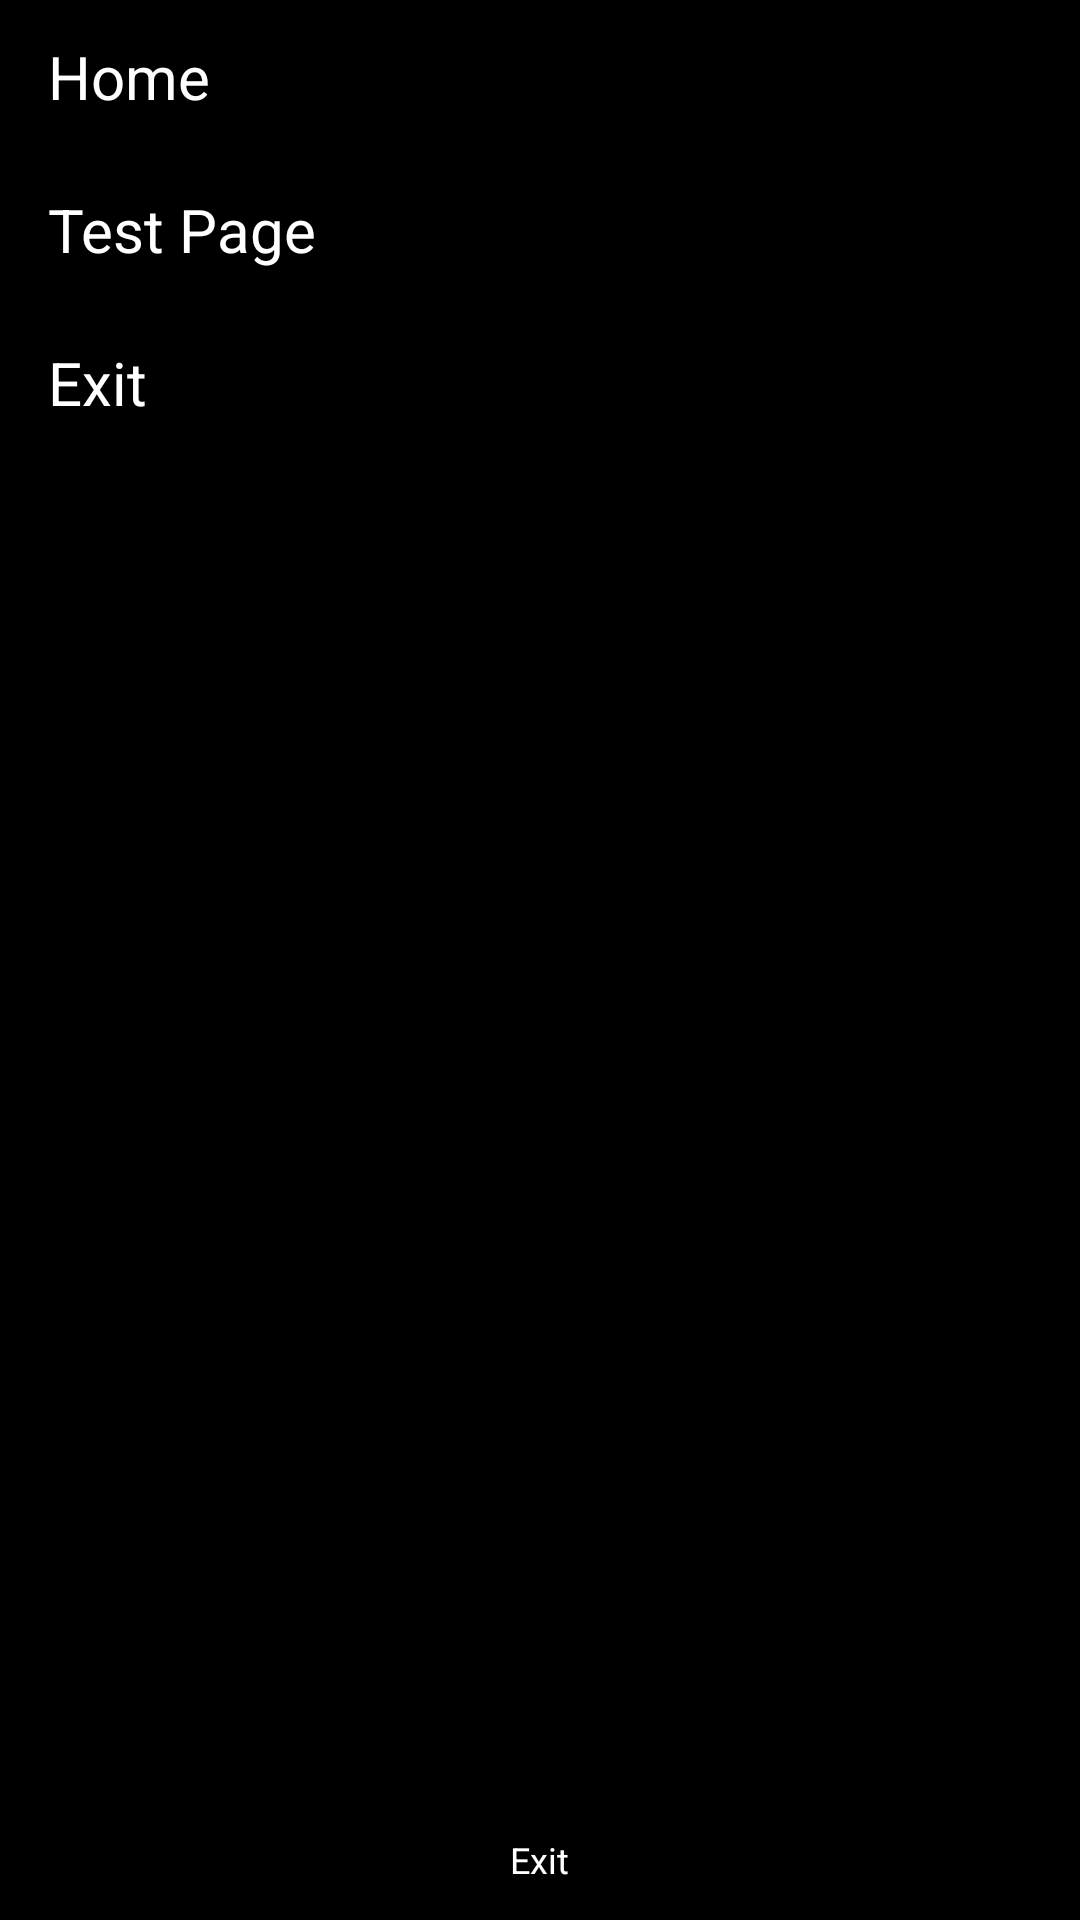

Produce the Android XML layout that renders to this screen, including the resource entries it uses.
<!-- AndroidManifest.xml: application theme AppTheme -->
<!-- res/layout/main_menu_layout.xml -->
<RelativeLayout xmlns:android="http://schemas.android.com/apk/res/android"
    android:layout_width="match_parent"
    android:layout_height="match_parent"
    android:background="@android:color/background_dark" >

    <TextView
        android:id="@+id/main_menu_home"
        style="@android:style/TextAppearance.Holo.Inverse"
        android:layout_width="match_parent"
        android:layout_height="wrap_content"
        android:background="@drawable/bg_list_row_selector"
        android:paddingBottom="12dp"
        android:paddingLeft="16dp"
        android:paddingRight="16dp"
        android:paddingTop="12dp"
        android:text="Home"
        android:textSize="20dp" />

    <TextView
        android:id="@+id/main_menu_test_page"
        style="@android:style/TextAppearance.Holo.Inverse"
        android:layout_width="match_parent"
        android:layout_height="wrap_content"
        android:layout_below="@+id/main_menu_home"
        android:background="@drawable/bg_list_row_selector"
        android:paddingBottom="12dp"
        android:paddingLeft="16dp"
        android:paddingRight="16dp"
        android:paddingTop="12dp"
        android:text="Test Page"
        android:textSize="20dp" />

    <TextView
        android:id="@+id/main_menu_exit"
        style="@android:style/TextAppearance.Holo.Inverse"
        android:layout_width="match_parent"
        android:layout_height="wrap_content"
        android:layout_below="@+id/main_menu_test_page"
        android:background="@drawable/bg_list_row_selector"
        android:paddingBottom="12dp"
        android:paddingLeft="16dp"
        android:paddingRight="16dp"
        android:paddingTop="12dp"
        android:text="Exit"
        android:textSize="20dp" />

    <TextView
        android:id="@+id/main_menu_version"
        style="@android:style/TextAppearance.Holo.Inverse"
        android:layout_width="wrap_content"
        android:layout_height="wrap_content"
        android:layout_centerHorizontal="true"
        android:layout_alignParentBottom="true"
        android:paddingBottom="12dp"
        android:paddingLeft="16dp"
        android:paddingRight="16dp"
        android:paddingTop="12dp"
        android:text="Exit"
        android:textSize="12dp" />

</RelativeLayout>
<!-- resources referenced by this layout -->
<resources>
  <!-- drawable bg_list_row_selector (drawable) -->
  <?xml version="1.0" encoding="UTF-8"?>
  <selector xmlns:android="http://schemas.android.com/apk/res/android">
  	<item android:state_pressed="true" android:drawable="@color/bg_list_selected" /> 
  	<item android:drawable="@android:color/transparent" /> 
  </selector>
  <style name="AppTheme" parent="AppBaseTheme">
          
      </style>
  <color name="bg_list_selected">#30ffffff</color>
  <style name="AppBaseTheme" parent="android:Theme.Light">
          
      </style>
</resources>
